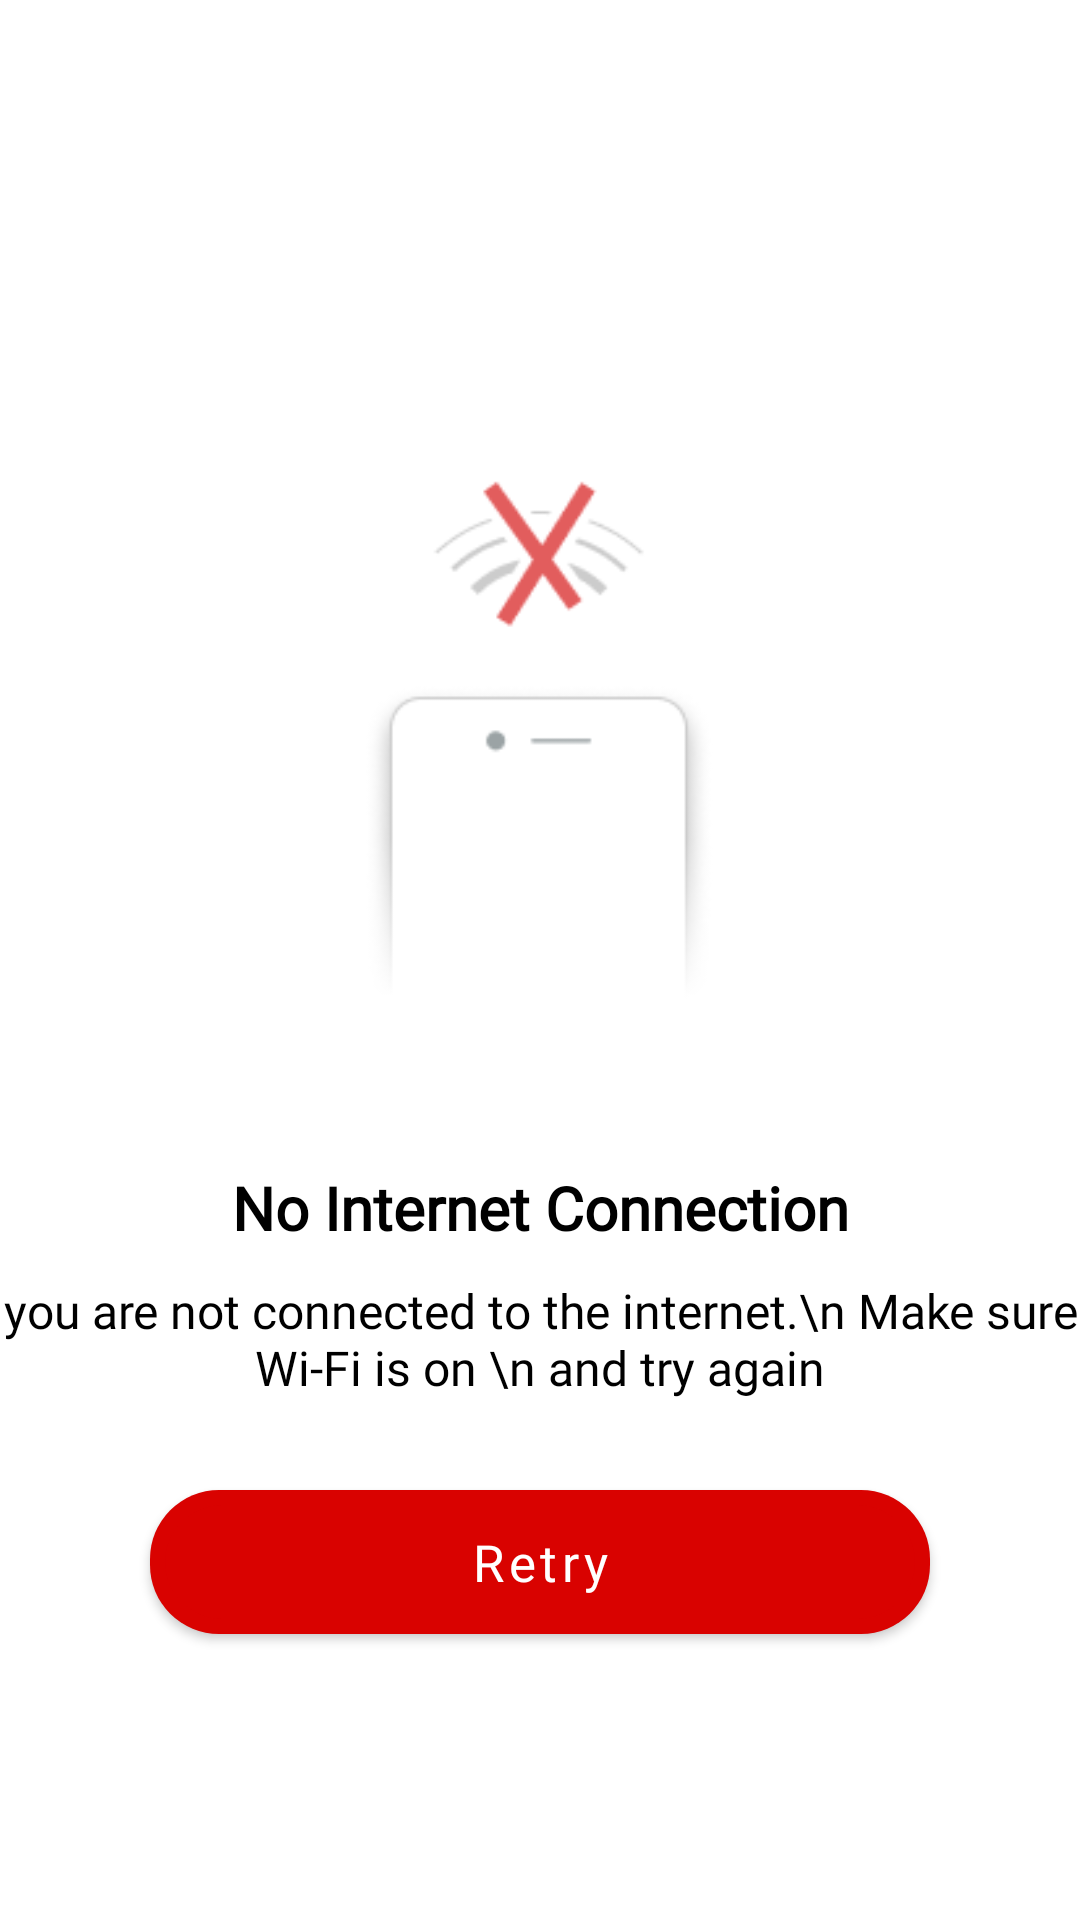

Android layout source for this screen:
<!-- AndroidManifest.xml: application theme Theme.SpiceCorner -->
<!-- res/layout/activity_nointernet.xml -->
<?xml version="1.0" encoding="utf-8"?>
<androidx.constraintlayout.widget.ConstraintLayout xmlns:android="http://schemas.android.com/apk/res/android"
    xmlns:app="http://schemas.android.com/apk/res-auto"
    android:layout_width="match_parent"
    android:layout_height="match_parent">

    <LinearLayout xmlns:android="http://schemas.android.com/apk/res/android"
        android:layout_width="match_parent"
        android:layout_height="match_parent"
        android:background="@color/white"
        android:orientation="vertical">


        <ImageView
            android:id="@+id/imgLogo"
            android:layout_width="wrap_content"
            android:layout_height="wrap_content"
            android:layout_marginTop="130dp"
            android:src="@drawable/nonet" />

        <TextView
            android:layout_width="match_parent"
            android:layout_height="wrap_content"
            android:layout_marginTop="10dp"
            android:fontFamily="@font/poppins_light"
            android:gravity="center"
            android:text="No Internet Connection"
            android:textColor="@color/black"
            android:textSize="20dp"
            android:textStyle="bold" />

        <TextView
            android:layout_width="match_parent"
            android:layout_height="wrap_content"
            android:layout_marginTop="10dp"
            android:layout_marginBottom="10dp"
            android:fontFamily="@font/poppins_light"
            android:gravity="center"
            android:text="you are not connected to the internet.\n Make sure Wi-Fi is on \n and try again"
            android:textColor="@color/black"
            android:textSize="16dp" />


        <Button
            android:id="@+id/retry"
            android:layout_width="match_parent"
            android:layout_height="wrap_content"
            android:layout_marginLeft="50dp"
            android:layout_marginTop="20dp"
            android:layout_marginRight="50dp"
            android:background="@drawable/background_round"
            android:fontFamily="@font/poppins_bold"
            android:text="Retry"
            android:textAllCaps="false"
            android:textColor="@color/white"
            android:textSize="17dp"
            app:backgroundTint="@color/spblack" />


    </LinearLayout>

</androidx.constraintlayout.widget.ConstraintLayout>
<!-- resources referenced by this layout -->
<resources>
  <color name="black">#FF000000</color>
  <color name="spblack">#d90200</color>
  <color name="white">#FFFFFFFF</color>
  <!-- drawable background_round (drawable) -->
  <?xml version="1.0" encoding="utf-8"?>
  <layer-list
    xmlns:android="http://schemas.android.com/apk/res/android">
      <item>
          <shape android:shape="rectangle">
              <solid android:color="@color/spblack" />
              <corners android:radius="23dp" />
          </shape>
      </item>
      <item android:left="5dp" android:top="5dp" android:right="5dp" android:bottom="5dp">
          <shape android:shape="rectangle">
              <solid android:color="@color/spred" />
              <corners android:radius="23dp" />
          </shape>
      </item>
  </layer-list>
  <!-- drawable nonet: png bitmap (drawable, 5953 bytes) -->
  <style name="Theme.SpiceCorner" parent="Theme.MaterialComponents.DayNight.DarkActionBar">
          
          <item name="colorPrimaryDark">@color/spblack</item>
          <item name="colorPrimary">@color/purple_500</item>
          <item name="colorPrimaryVariant">@color/purple_700</item>
          <item name="colorOnPrimary">@color/white</item>
          
          <item name="colorSecondary">@color/teal_200</item>
          <item name="colorSecondaryVariant">@color/teal_700</item>
          <item name="colorOnSecondary">@color/black</item>
          
          <item name="android:statusBarColor" tools:targetApi="l">?attr/colorPrimaryVariant</item>
          
      </style>
  <color name="spred">#1f2120</color>
  <color name="purple_500">@color/spblack</color>
  <color name="purple_700">@color/spblack</color>
  <color name="teal_200">#FF03DAC5</color>
  <color name="teal_700">#FF018786</color>
</resources>
